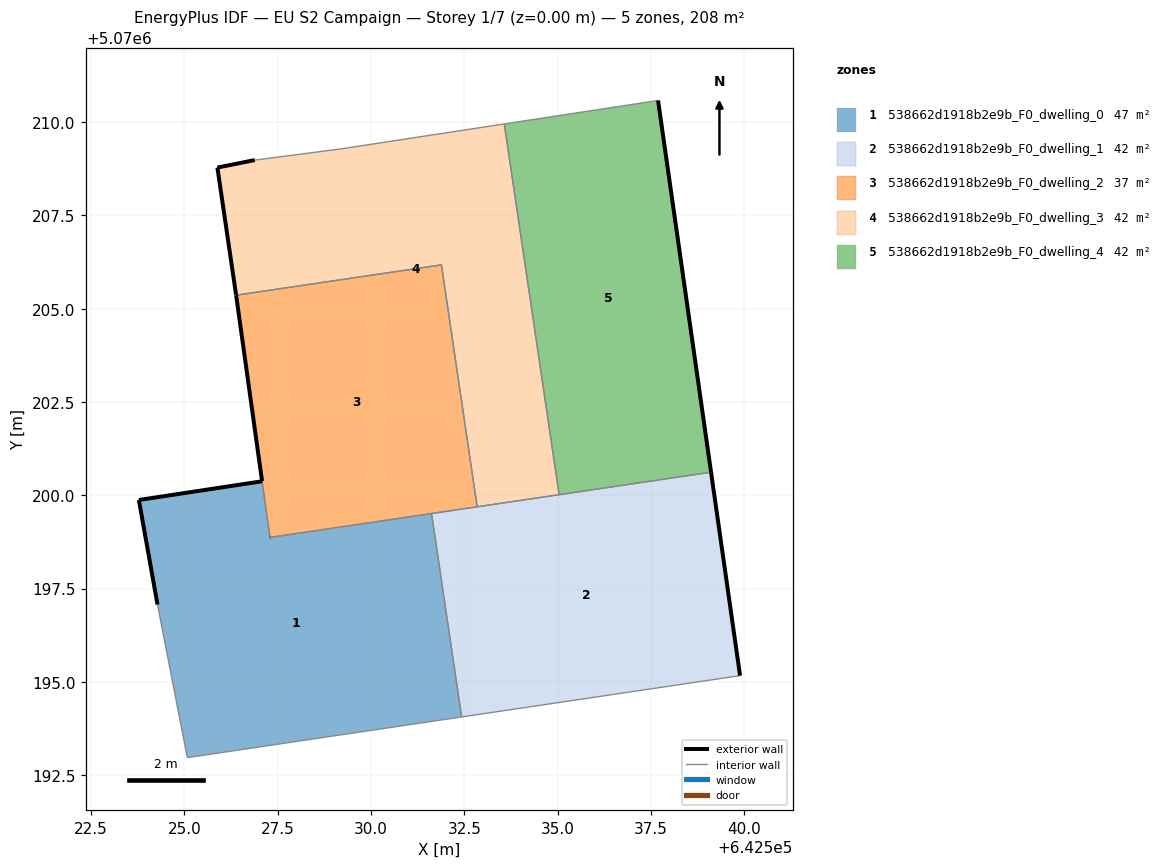
=== STOREY PLAN SPEC (per zone: floor XY polygon, exterior-wall plan segments, windows/doors) ===
zone 1: 538662d1918b2e9b_F0_dwelling_0  (46.6 m²)
  floor: (642532.43, 5070194.06) (642531.62, 5070199.51) (642527.29, 5070198.87) (642527.08, 5070200.38) (642523.78, 5070199.88) (642524.28, 5070197.07) (642525.08, 5070192.97)
  exterior wall: (642523.78, 5070199.88) – (642527.08, 5070200.38)  [3.3 m]
  exterior wall: (642524.28, 5070197.07) – (642523.78, 5070199.88)  [2.8 m]
  exterior wall: (642527.29, 5070198.87) – (642527.30, 5070198.87)  [0.0 m]
  interior walls: 5
zone 2: 538662d1918b2e9b_F0_dwelling_1  (41.6 m²)
  floor: (642539.89, 5070195.17) (642539.11, 5070200.62) (642531.62, 5070199.51) (642532.43, 5070194.06)
  exterior wall: (642539.11, 5070200.62) – (642539.89, 5070195.17)  [5.5 m]
  interior walls: 5
zone 3: 538662d1918b2e9b_F0_dwelling_2  (36.6 m²)
  floor: (642532.84, 5070199.69) (642531.89, 5070206.18) (642526.39, 5070205.36) (642527.30, 5070198.87)
  exterior wall: (642527.08, 5070200.38) – (642527.08, 5070200.38)  [0.0 m]
  exterior wall: (642527.08, 5070200.38) – (642526.39, 5070205.36)  [5.0 m]
  exterior wall: (642527.29, 5070198.87) – (642527.30, 5070198.87)  [0.0 m]
  interior walls: 5
zone 4: 538662d1918b2e9b_F0_dwelling_3  (41.6 m²)
  floor: (642535.04, 5070200.02) (642533.57, 5070209.95) (642529.19, 5070209.28) (642526.88, 5070208.98) (642525.88, 5070208.78) (642526.38, 5070205.38) (642526.39, 5070205.36) (642531.89, 5070206.18) (642532.84, 5070199.69)
  exterior wall: (642526.39, 5070205.36) – (642526.38, 5070205.38)  [0.0 m]
  exterior wall: (642526.38, 5070205.38) – (642525.88, 5070208.78)  [3.4 m]
  exterior wall: (642525.88, 5070208.78) – (642526.88, 5070208.98)  [1.0 m]
  interior walls: 6
zone 5: 538662d1918b2e9b_F0_dwelling_4  (41.6 m²)
  floor: (642539.11, 5070200.62) (642537.69, 5070210.58) (642533.57, 5070209.95) (642535.04, 5070200.02)
  exterior wall: (642537.69, 5070210.58) – (642539.11, 5070200.62)  [10.1 m]
  interior walls: 3

=== DERIVED (storey summary) ===
Building: EU S2 Campaign
Storey: 1 of 7  (floor level z = 0.00 m)
Storey gross floor area: 208.1 m²
Zones on this storey: 5
  - 538662d1918b2e9b_F0_dwelling_0: floor 46.6 m²; exterior wall 6.2 m (18.6 m²); WWR 0.0%
  - 538662d1918b2e9b_F0_dwelling_1: floor 41.6 m²; exterior wall 5.5 m (16.5 m²); WWR 0.0%
  - 538662d1918b2e9b_F0_dwelling_2: floor 36.6 m²; exterior wall 5.0 m (15.1 m²); WWR 0.0%
  - 538662d1918b2e9b_F0_dwelling_3: floor 41.6 m²; exterior wall 4.5 m (13.4 m²); WWR 0.0%
  - 538662d1918b2e9b_F0_dwelling_4: floor 41.6 m²; exterior wall 10.1 m (30.2 m²); WWR 0.0%
Zone adjacency (shared interzone walls):
  - 538662d1918b2e9b_F0_dwelling_0 ↔ 538662d1918b2e9b_F0_dwelling_1
  - 538662d1918b2e9b_F0_dwelling_0 ↔ 538662d1918b2e9b_F0_dwelling_2
  - 538662d1918b2e9b_F0_dwelling_1 ↔ 538662d1918b2e9b_F0_dwelling_2
  - 538662d1918b2e9b_F0_dwelling_1 ↔ 538662d1918b2e9b_F0_dwelling_3
  - 538662d1918b2e9b_F0_dwelling_1 ↔ 538662d1918b2e9b_F0_dwelling_4
  - 538662d1918b2e9b_F0_dwelling_2 ↔ 538662d1918b2e9b_F0_dwelling_3
  - 538662d1918b2e9b_F0_dwelling_3 ↔ 538662d1918b2e9b_F0_dwelling_4